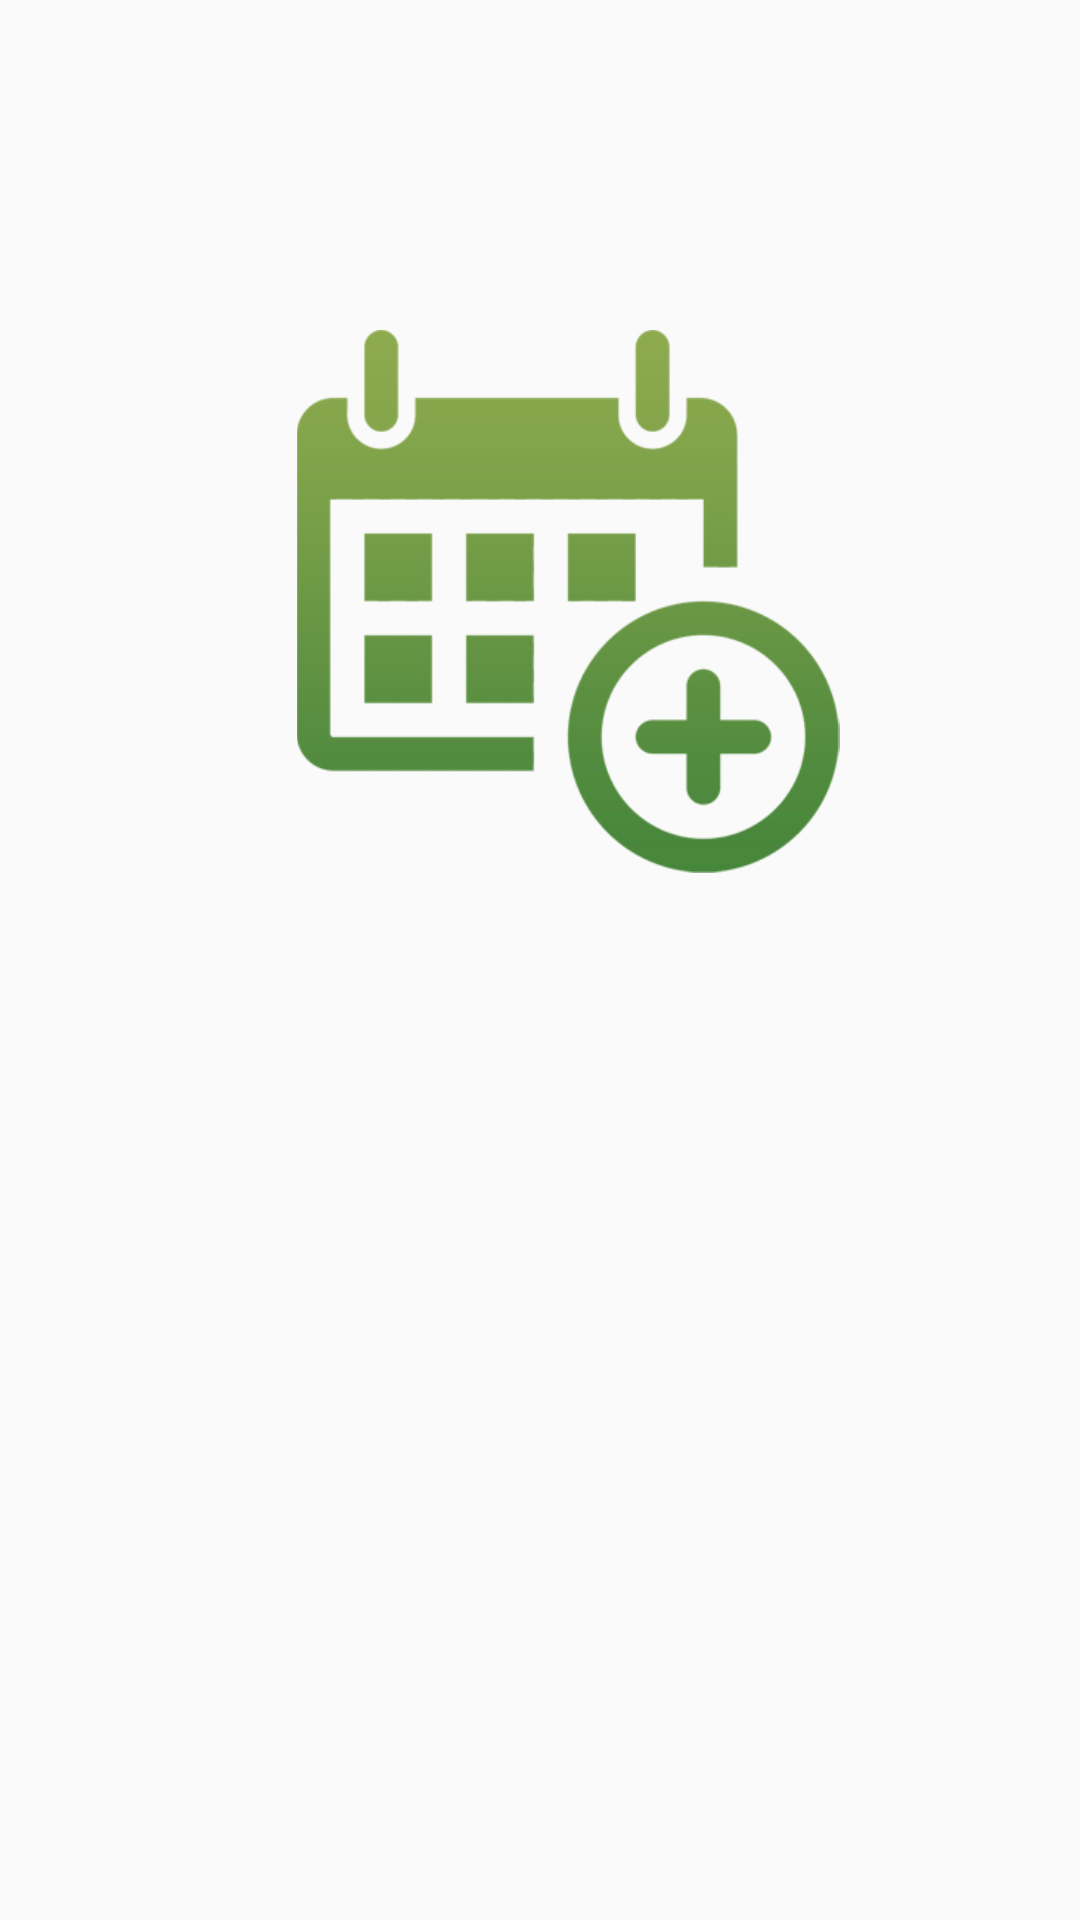

Reconstruct the res/layout file that produces this screen, plus the resources it refers to.
<!-- AndroidManifest.xml: application theme AppTheme -->
<!-- res/layout/fragment_start.xml -->
<?xml version="1.0" encoding="utf-8"?>
<androidx.constraintlayout.widget.ConstraintLayout
    xmlns:android="http://schemas.android.com/apk/res/android"
    xmlns:app="http://schemas.android.com/apk/res-auto"
    xmlns:tools="http://schemas.android.com/tools"
    android:layout_width="match_parent"
    android:layout_height="match_parent">


    <ImageView
        android:id="@+id/imageView"
        android:layout_width="214dp"
        android:layout_height="181dp"
        app:layout_constraintBottom_toBottomOf="parent"
        app:layout_constraintEnd_toEndOf="parent"
        app:layout_constraintHorizontal_bias="0.563"
        app:layout_constraintStart_toStartOf="parent"
        app:layout_constraintTop_toTopOf="parent"
        app:layout_constraintVertical_bias="0.24"
        app:srcCompat="@drawable/book_toplogo" />

    <androidx.viewpager.widget.ViewPager
        android:id="@+id/viewPager"
        android:layout_width="411dp"
        android:layout_height="249dp"
        app:layout_constraintBottom_toBottomOf="parent"
        app:layout_constraintEnd_toEndOf="parent"
        app:layout_constraintHorizontal_bias="0.0"
        app:layout_constraintStart_toStartOf="parent"
        app:layout_constraintTop_toTopOf="parent"
        app:layout_constraintVertical_bias="1.0">


    </androidx.viewpager.widget.ViewPager>


</androidx.constraintlayout.widget.ConstraintLayout>
<!-- resources referenced by this layout -->
<resources>
  <!-- drawable book_toplogo: png bitmap (drawable, 12101 bytes) -->
  <style name="AppTheme" parent="Theme.AppCompat.Light.NoActionBar">
          
          <item name="colorPrimary">@color/colorPrimary</item>
          <item name="colorPrimaryDark">@color/colorPrimaryDark</item>
          <item name="colorAccent">@color/colorAccent</item>
          <item name="fontFamily">@font/museo_slab_500</item>
  
      </style>
  <color name="colorPrimary">#008577</color>
  <color name="colorPrimaryDark">#00574B</color>
  <color name="colorAccent">#D81B60</color>
</resources>
